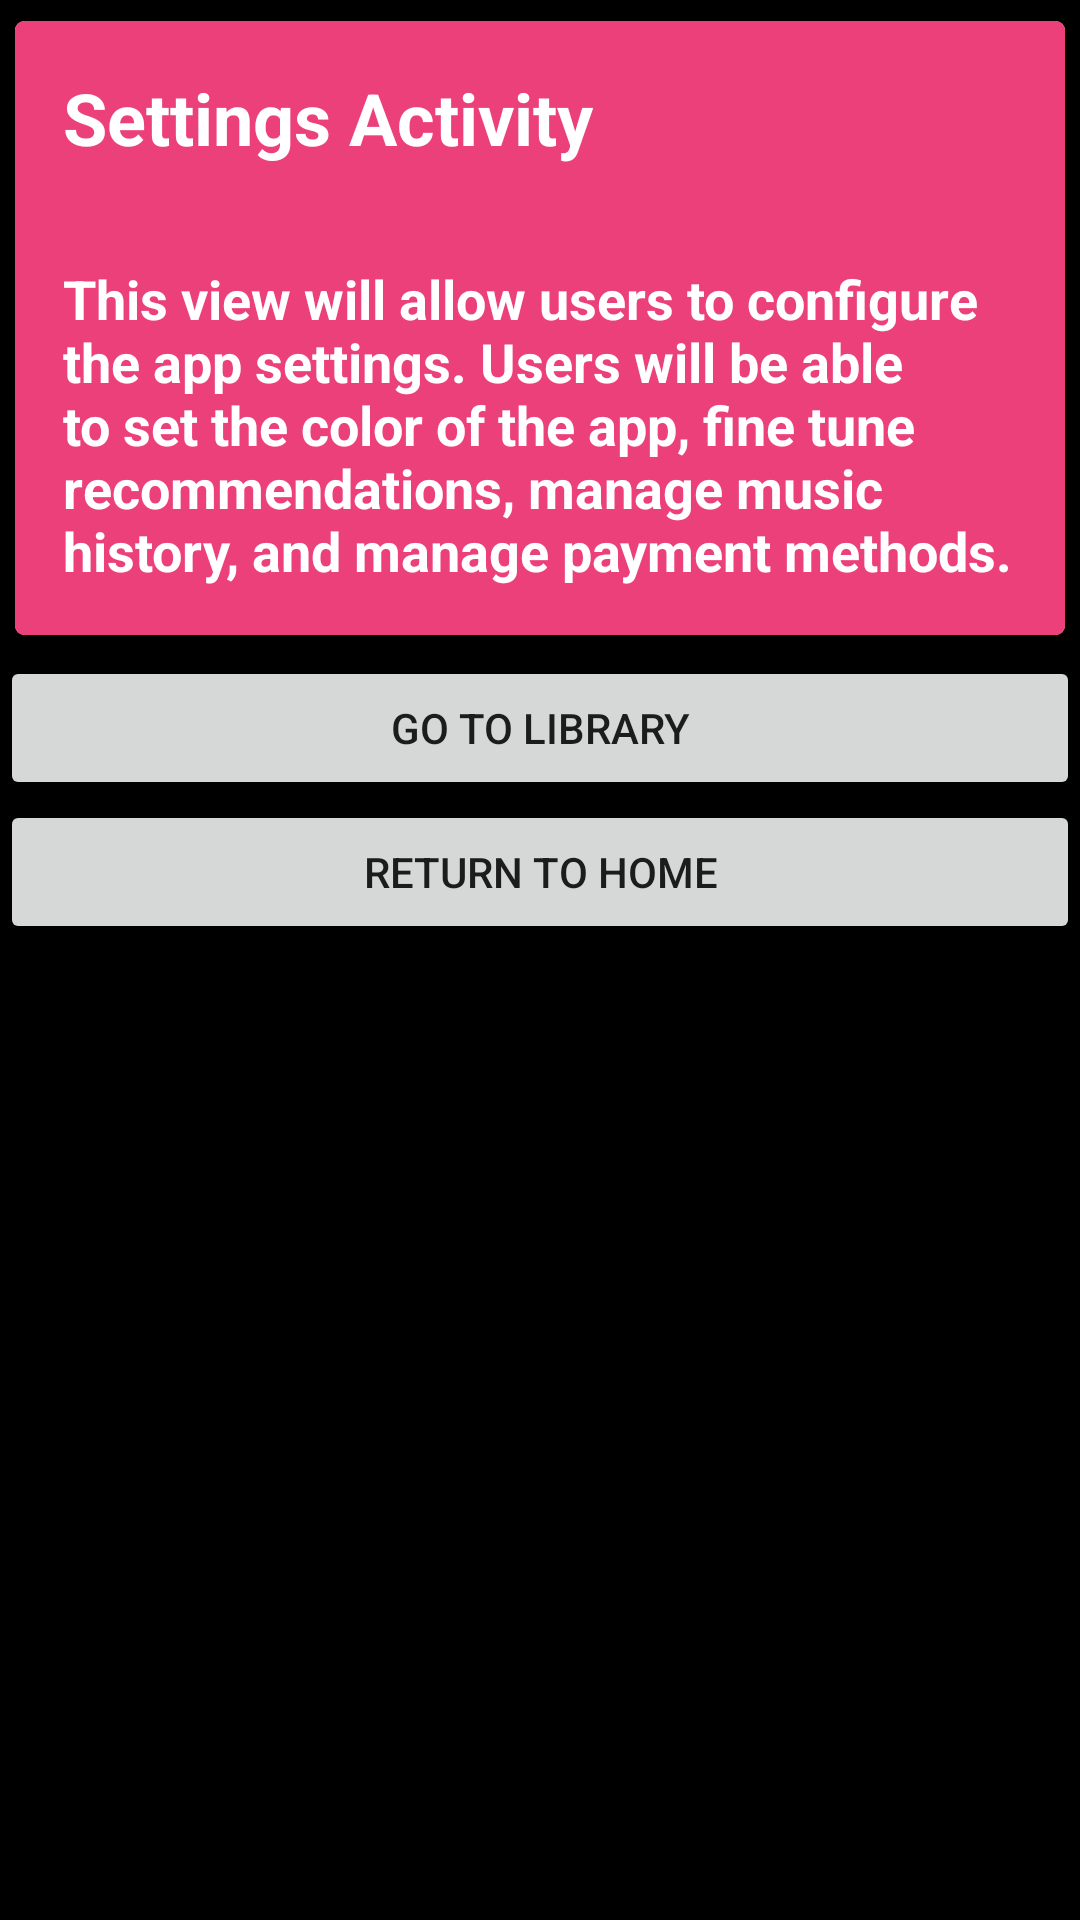

This screen was rendered from an Android layout file. Write that file and the resources it references.
<!-- AndroidManifest.xml: application theme AppTheme -->
<!-- res/layout/activity_settings.xml -->
<?xml version="1.0" encoding="utf-8"?>
<LinearLayout xmlns:android="http://schemas.android.com/apk/res/android"
    xmlns:tools="http://schemas.android.com/tools"
    android:layout_width="match_parent"
    android:layout_height="match_parent"
    android:background="@color/default_background"
    android:orientation="vertical"
    tools:context="com.example.kvega.project4musicstructureapp.SettingsActivity">

    <android.support.v7.widget.CardView xmlns:card_view="http://schemas.android.com/apk/res-auto"
        android:layout_width="match_parent"
        android:layout_height="wrap_content"
        android:background="@color/category_settings"
        card_view:cardCornerRadius="3dp"
        card_view:cardElevation="4dp"
        card_view:cardUseCompatPadding="true">

        <LinearLayout
            android:layout_width="match_parent"
            android:layout_height="wrap_content"
            android:orientation="vertical">

            <TextView
                style="@style/LabelTextStyle"
                android:layout_width="match_parent"
                android:layout_height="wrap_content"
                android:background="@color/category_settings"
                android:text="@string/label_settings"
                android:textColor="@android:color/white" />

            <TextView
                style="@style/CategoryTextStyle"
                android:background="@color/category_settings"
                android:text="@string/text_settings" />

        </LinearLayout>

    </android.support.v7.widget.CardView>

    <Button
        android:id="@+id/library_button"
        android:layout_width="match_parent"
        android:layout_height="wrap_content"
        android:text="@string/action_library" />

    <Button
        android:id="@+id/home_button"
        android:layout_width="match_parent"
        android:layout_height="wrap_content"
        android:text="@string/action_home" />

</LinearLayout>
<!-- resources referenced by this layout -->
<resources>
  <color name="category_settings">#EC407A</color>
  <color name="default_background">@android:color/black</color>
  <string name="action_home">Return to Home</string>
  <string name="action_library">Go to Library</string>
  <string name="label_settings">Settings Activity</string>
  <string name="text_settings">
          This view will allow users to configure the app settings. Users will be able to set the color of the app, fine tune recommendations, manage music history, and manage payment methods.
      </string>
  <style name="CategoryTextStyle">
          <item name="android:layout_width">match_parent</item>
          <item name="android:layout_height">wrap_content</item>
          <item name="android:padding">16dp</item>
          <item name="android:textColor">@android:color/white</item>
          <item name="android:textStyle">bold</item>
          <item name="android:textAppearance">?android:textAppearanceMedium</item>
      </style>
  <style name="LabelTextStyle">
          <item name="android:padding">16dp</item>
          <item name="android:textSize">24sp</item>
          <item name="android:textStyle">bold</item>
          <item name="android:textAppearance">?android:textAppearanceMedium</item>
          <item name="android:textColor">@android:color/black</item>
      </style>
  <style name="AppTheme" parent="Theme.AppCompat.Light.DarkActionBar">
          
          <item name="colorPrimary">@color/colorPrimary</item>
          <item name="colorPrimaryDark">@color/colorPrimaryDark</item>
          <item name="colorAccent">@color/colorAccent</item>
      </style>
  <color name="colorPrimary">#3F51B5</color>
  <color name="colorPrimaryDark">#303F9F</color>
  <color name="colorAccent">#FF4081</color>
</resources>
